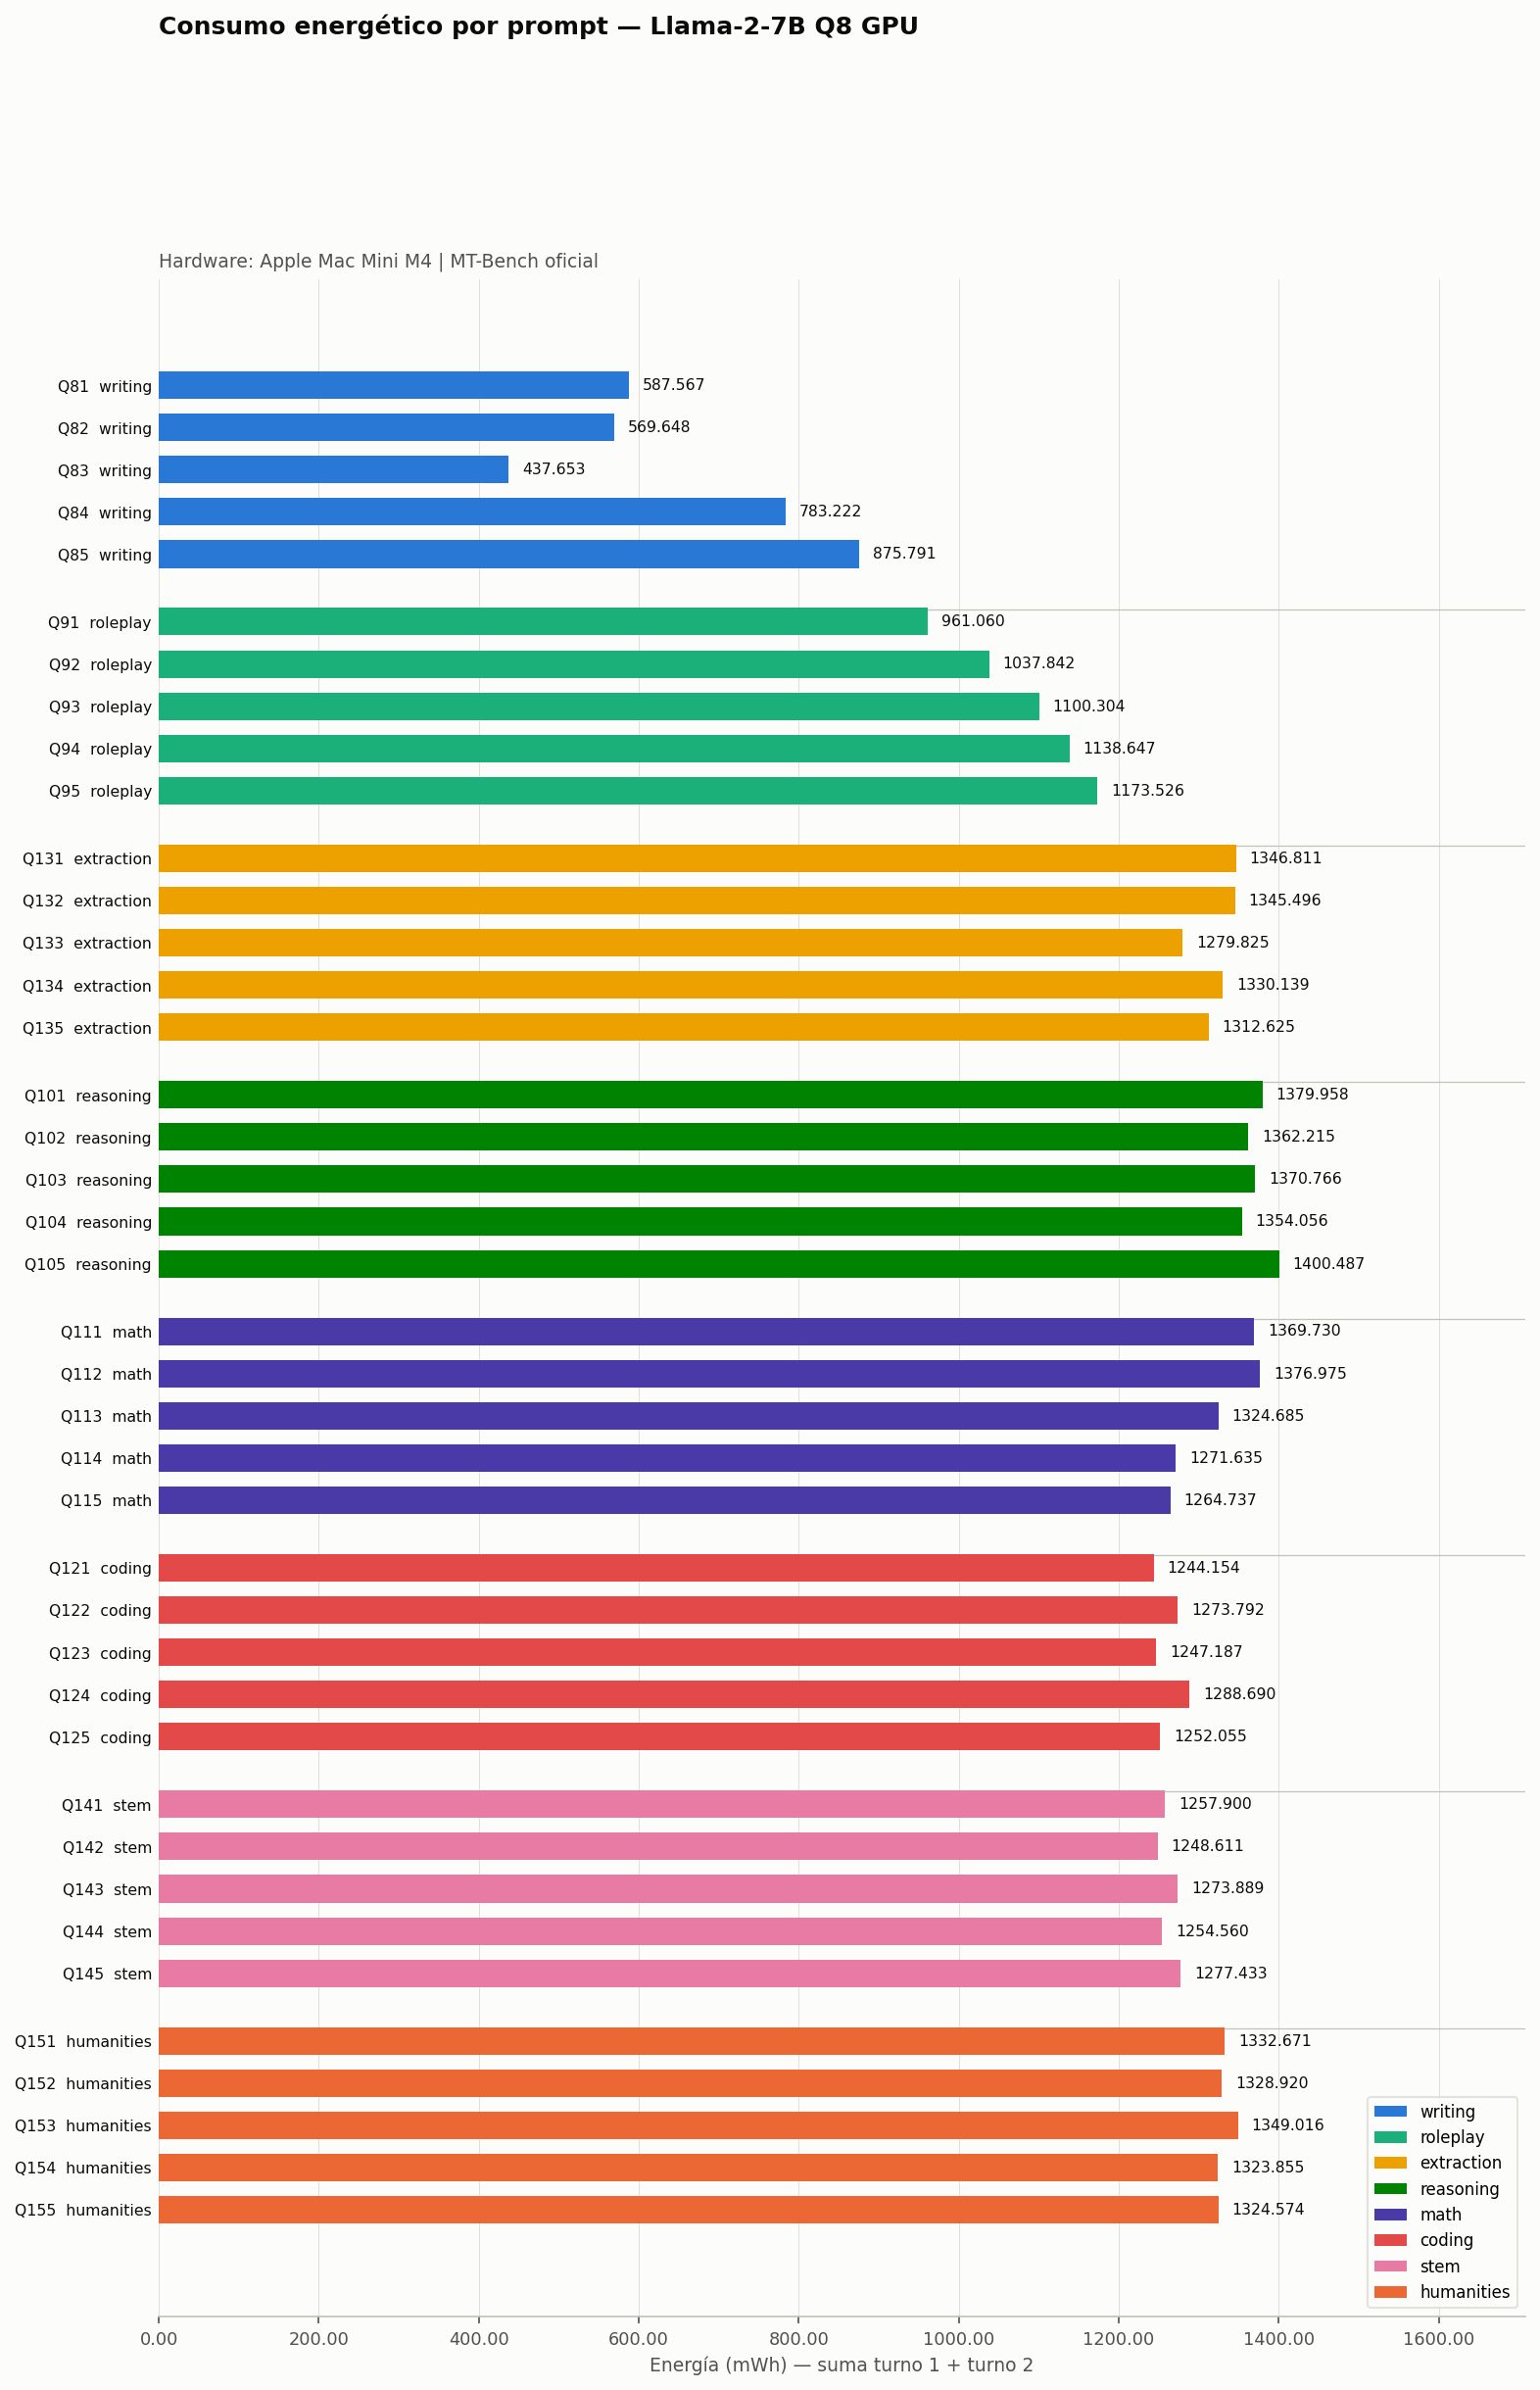

The data file committed next to this chart (first rows):
categoria, prompt_id, prompt_texto_corto, turno, measured_energy_kwh, measured_energy_wh, inference_time_s, completion_tokens
writing, 81, Compose an engaging travel blog post abo…, 1, 0.0002665, 0.2665, 73.81, 1024
writing, 81, Rewrite your previous response. Start ev…, 2, 0.000321, 0.321, 88.9, 1024
writing, 82, Draft a professional email seeking your …, 1, 0.0002681, 0.2681, 74.23, 1024
writing, 82, Take a moment to evaluate and critique y…, 2, 0.0003016, 0.3016, 83.52, 1024
writing, 83, Imagine you are writing a blog post comp…, 1, 0.0001136, 0.1136, 31.45, 437
writing, 83, Take your previous response and rephrase…, 2, 0.0003241, 0.3241, 89.74, 1024
writing, 84, Write a persuasive email to convince you…, 1, 0.0003498, 0.3498, 96.88, 1024
writing, 84, Can you rephrase your previous answer an…, 2, 0.0004334, 0.4334, 120, 1024
writing, 85, Describe a vivid and unique character, u…, 1, 0.0003921, 0.3921, 108.6, 1024
writing, 85, Revise your previous response and incorp…, 2, 0.0004836, 0.4836, 133.9, 1024
roleplay, 91, Pretend yourself to be Elon Musk in all …, 1, 0.0004354, 0.4354, 120.6, 1024
roleplay, 91, How do you like dancing? Can you teach m…, 2, 0.0005257, 0.5257, 145.6, 1024
roleplay, 92, Embrace the role of Sheldon from "The Bi…, 1, 0.0004725, 0.4725, 130.8, 1024
roleplay, 92, Let’s grab dinner in town. Would you lik…, 2, 0.0005653, 0.5653, 156.6, 1024
roleplay, 93, Imagine yourself as a doctor tasked with…, 1, 0.0005063, 0.5063, 140.2, 1024
roleplay, 93, But I have been pregnant for 20 weeks an…, 2, 0.000594, 0.594, 164.5, 1024
roleplay, 94, Please take on the role of a relationshi…, 1, 0.0005253, 0.5253, 145.5, 1024
roleplay, 94, My spouse has conducted domestic violenc…, 2, 0.0006133, 0.6133, 169.9, 1024
roleplay, 95, Please assume the role of an English tra…, 1, 0.0005441, 0.5441, 150.7, 1024
roleplay, 95, Ich verstehe nur Bahnhof, 2, 0.0006295, 0.6295, 174.3, 1024
extraction, 131, Evaluate the following movie reviews on …, 1, 0.0006251, 0.6251, 173.1, 1024
extraction, 131, Update your previous reply by including …, 2, 0.0007217, 0.7217, 199.9, 1024
extraction, 132, Given these categories - Literature, His…, 1, 0.0006421, 0.6421, 177.8, 1024
extraction, 132, Amend your earlier answer by mentioning …, 2, 0.0007034, 0.7034, 194.8, 1024
extraction, 133, Extract the following information from t…, 1, 0.0006006, 0.6006, 166.3, 1024
extraction, 133, Reformulate your earlier reply, output i…, 2, 0.0006793, 0.6793, 188.1, 1024
extraction, 134, Given the following data, identify the c…, 1, 0.0006186, 0.6186, 171.3, 1024
extraction, 134, Which company had the highest profit mar…, 2, 0.0007115, 0.7115, 197, 1024
extraction, 135, Identify the countries, their capitals, …, 1, 0.0005997, 0.5997, 166.1, 1024
extraction, 135, Come up with 3 similar examples in the Y…, 2, 0.0007129, 0.7129, 197.4, 1024
reasoning, 101, Imagine you are participating in a race …, 1, 0.0006523, 0.6523, 180.6, 1024
reasoning, 101, If the "second person" is changed to "la…, 2, 0.0007277, 0.7277, 201.5, 1024
reasoning, 102, You can see a beautiful red house to you…, 1, 0.0006049, 0.6049, 167.5, 1024
reasoning, 102, Does the original question contain any c…, 2, 0.0007573, 0.7573, 209.7, 1024
reasoning, 103, Thomas is very healthy, but he has to go…, 1, 0.0006465, 0.6465, 179, 1024
reasoning, 103, Can you explain why the above question i…, 2, 0.0007243, 0.7243, 200.6, 1024
reasoning, 104, David has three sisters. Each of them ha…, 1, 0.0006131, 0.6131, 169.8, 1024
reasoning, 104, If we change the previous question and a…, 2, 0.000741, 0.741, 205.2, 1024
reasoning, 105, Read the below passage carefully and ans…, 1, 0.0006682, 0.6682, 185.1, 1024
reasoning, 105, List car colors in order from last to fi…, 2, 0.0007322, 0.7322, 202.8, 1024
math, 111, The vertices of a triangle are at points…, 1, 0.0006255, 0.6255, 173.2, 1024
math, 111, What's area of the circle circumscribing…, 2, 0.0007442, 0.7442, 206.1, 1024
math, 112, A tech startup invests $8000 in software…, 1, 0.0006246, 0.6246, 173, 1024
math, 112, If the startup maintains the same strate…, 2, 0.0007523, 0.7523, 208.3, 1024
math, 113, In a survey conducted at a local high sc…, 1, 0.0006413, 0.6413, 177.6, 1024
math, 113, If we select a student liked green, what…, 2, 0.0006834, 0.6834, 189.2, 1024
math, 114, When rolling two dice, what is the proba…, 1, 0.0005745, 0.5745, 159.1, 1024
math, 114, Continue from previous question. What's …, 2, 0.0006971, 0.6971, 193, 1024
math, 115, Some people got on a bus at the terminal…, 1, 0.0006035, 0.6035, 167.1, 1024
math, 115, If the ticket is $2 per person, how much…, 2, 0.0006612, 0.6612, 183.1, 1024
coding, 121, Develop a Python program that reads all …, 1, 0.0005647, 0.5647, 156.4, 1024
coding, 121, Can you parallelize it?, 2, 0.0006794, 0.6794, 188.1, 1024
coding, 122, Write a C++ program to find the nth Fibo…, 1, 0.0005955, 0.5955, 164.9, 1024
coding, 122, Now we define a sequence of numbers in w…, 2, 0.0006783, 0.6783, 187.8, 1024
coding, 123, Write a simple website in HTML. When a u…, 1, 0.0005721, 0.5721, 158.4, 1024
coding, 123, How to use CSS to change the color of jo…, 2, 0.000675, 0.675, 186.9, 1024
coding, 124, Here is a Python function to find the le…, 1, 0.0005808, 0.5808, 160.8, 1024
coding, 124, what about this one?  ``` def longest_co…, 2, 0.0007079, 0.7079, 196, 1024
coding, 125, Write a function to find the highest com…, 1, 0.0005862, 0.5862, 162.3, 1024
coding, 125, What if it is not a binary tree?, 2, 0.0006659, 0.6659, 184.4, 1024
... 20 more rows
